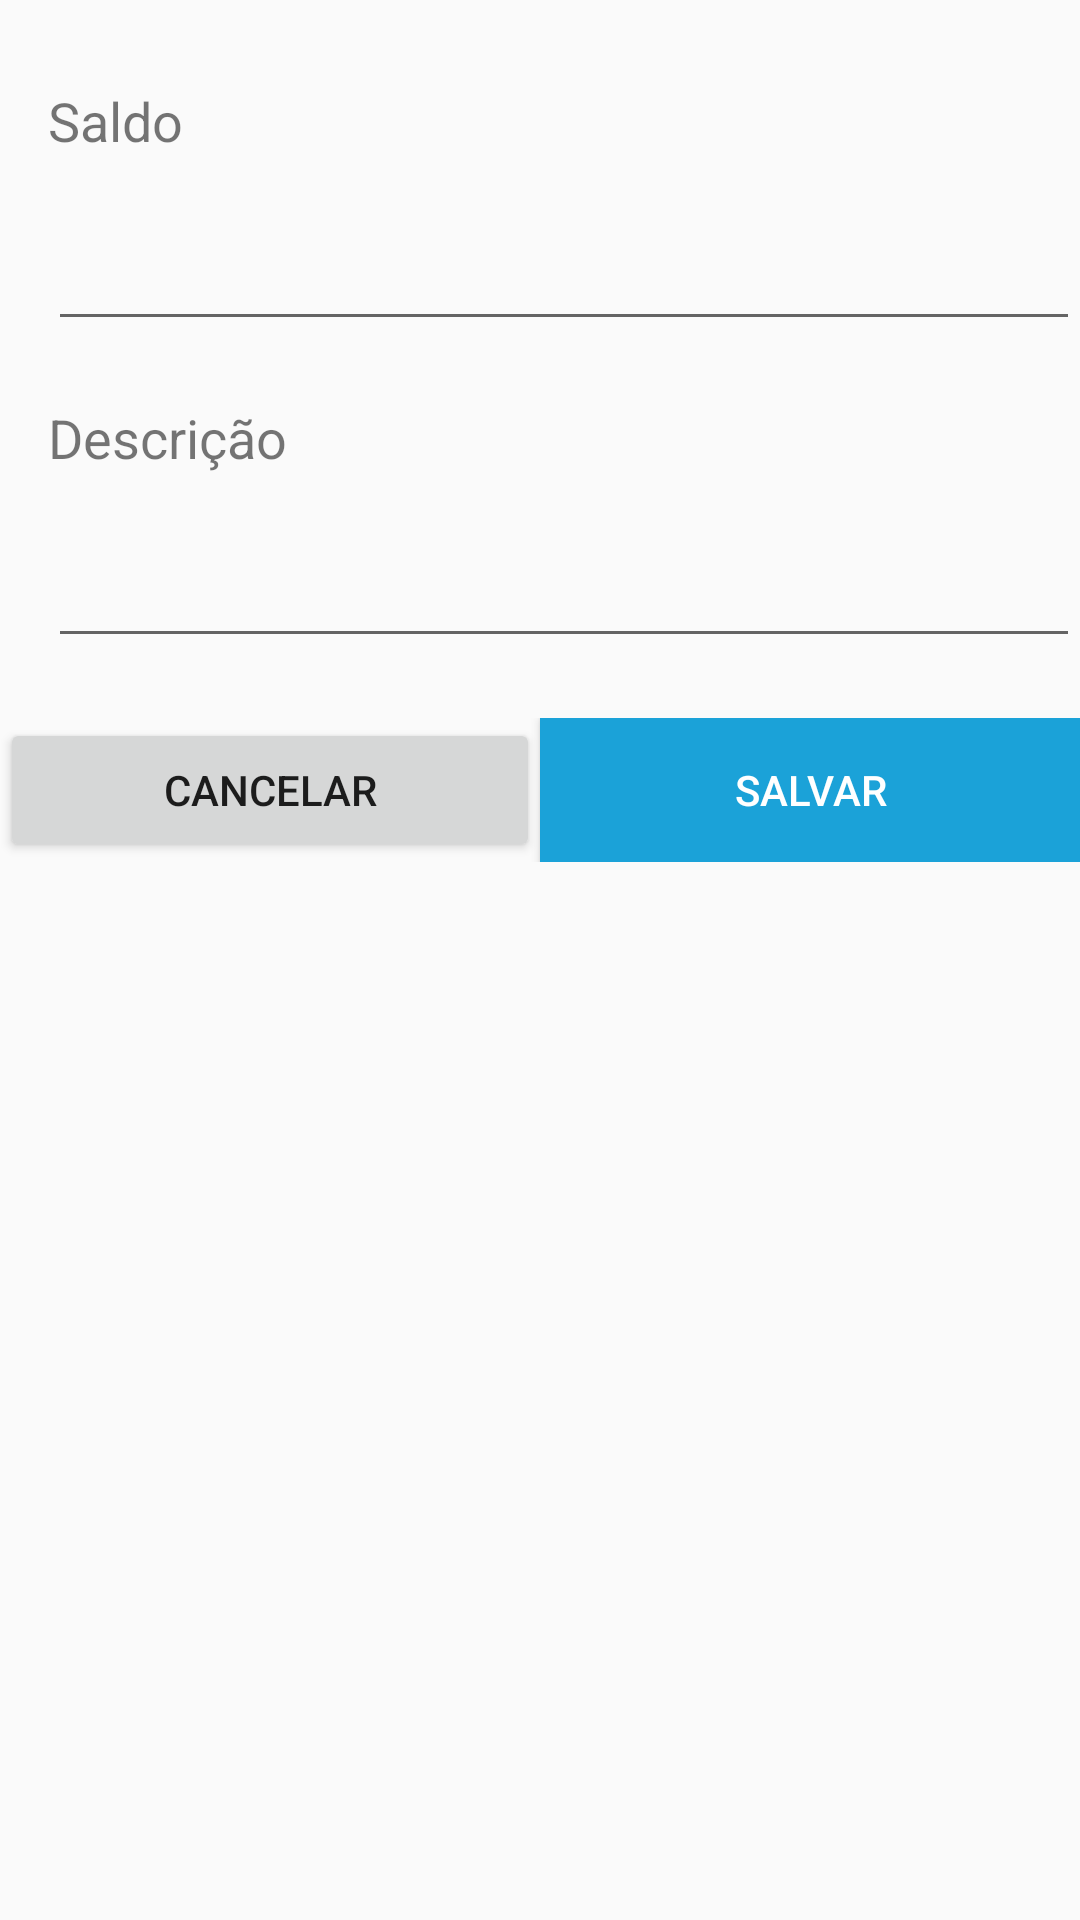

This screen was rendered from an Android layout file. Write that file and the resources it references.
<!-- AndroidManifest.xml: application theme AppTheme -->
<!-- res/layout/activity_conta_nova.xml -->
<?xml version="1.0" encoding="utf-8"?>
<LinearLayout xmlns:android="http://schemas.android.com/apk/res/android"
    android:layout_width="match_parent"
    android:layout_height="match_parent"
    android:orientation="vertical">

    <TextView
        android:id="@+id/DescricaoSaldoTextView"
        android:layout_width="match_parent"
        android:layout_height="wrap_content"
        android:text="Saldo"
        android:layout_marginLeft="16dp"
        android:layout_marginTop="28dp"
        android:textSize="18sp" />

    <EditText
        android:id="@+id/saldoTextview"
        android:layout_marginLeft="16dp"
        android:layout_marginTop="20dp"
        android:layout_width="match_parent"
        android:layout_height="wrap_content"
        android:inputType="numberDecimal" />

    <TextView
        android:id="@+id/descricaoContaTextView"
        android:layout_marginLeft="16dp"
        android:layout_marginTop="20dp"
        android:layout_width="match_parent"
        android:layout_height="wrap_content"
        android:text="Descrição"
        android:textSize="18sp" />

    <EditText
        android:id="@+id/descricaoTextView"
        android:layout_width="match_parent"
        android:layout_height="wrap_content"
        android:layout_marginLeft="16dp"
        android:layout_marginTop="20dp"
        android:inputType="text" />

    <LinearLayout
        android:layout_width="match_parent"
        android:layout_height="wrap_content"
        android:layout_marginTop="20dp"
        android:orientation="horizontal">

        <Button
            android:id="@+id/cancelarButton"
            android:layout_width="0dp"
            android:layout_height="wrap_content"
            android:layout_weight="1"
            android:onClick="cancelar"
            android:text="Cancelar" />

        <Button
            android:id="@+id/salvarButton"
            android:layout_width="0dp"
            android:layout_height="wrap_content"
            android:layout_weight="1"
            android:background="@color/principal"
            android:onClick="salvar"
            android:text="Salvar"
            android:textColor="@android:color/background_light" />

    </LinearLayout>
</LinearLayout>
<!-- resources referenced by this layout -->
<resources>
  <color name="principal">#1ba2d8</color>
  <style name="AppTheme" parent="Theme.AppCompat.Light.DarkActionBar">
          
          <item name="colorPrimary">@color/principal</item>
          <item name="colorPrimaryDark">@color/escuro</item>
          <item name="colorAccent">@color/cor</item>
      </style>
  <color name="escuro">#0a372e</color>
  <color name="cor">#1ba2d8</color>
</resources>
